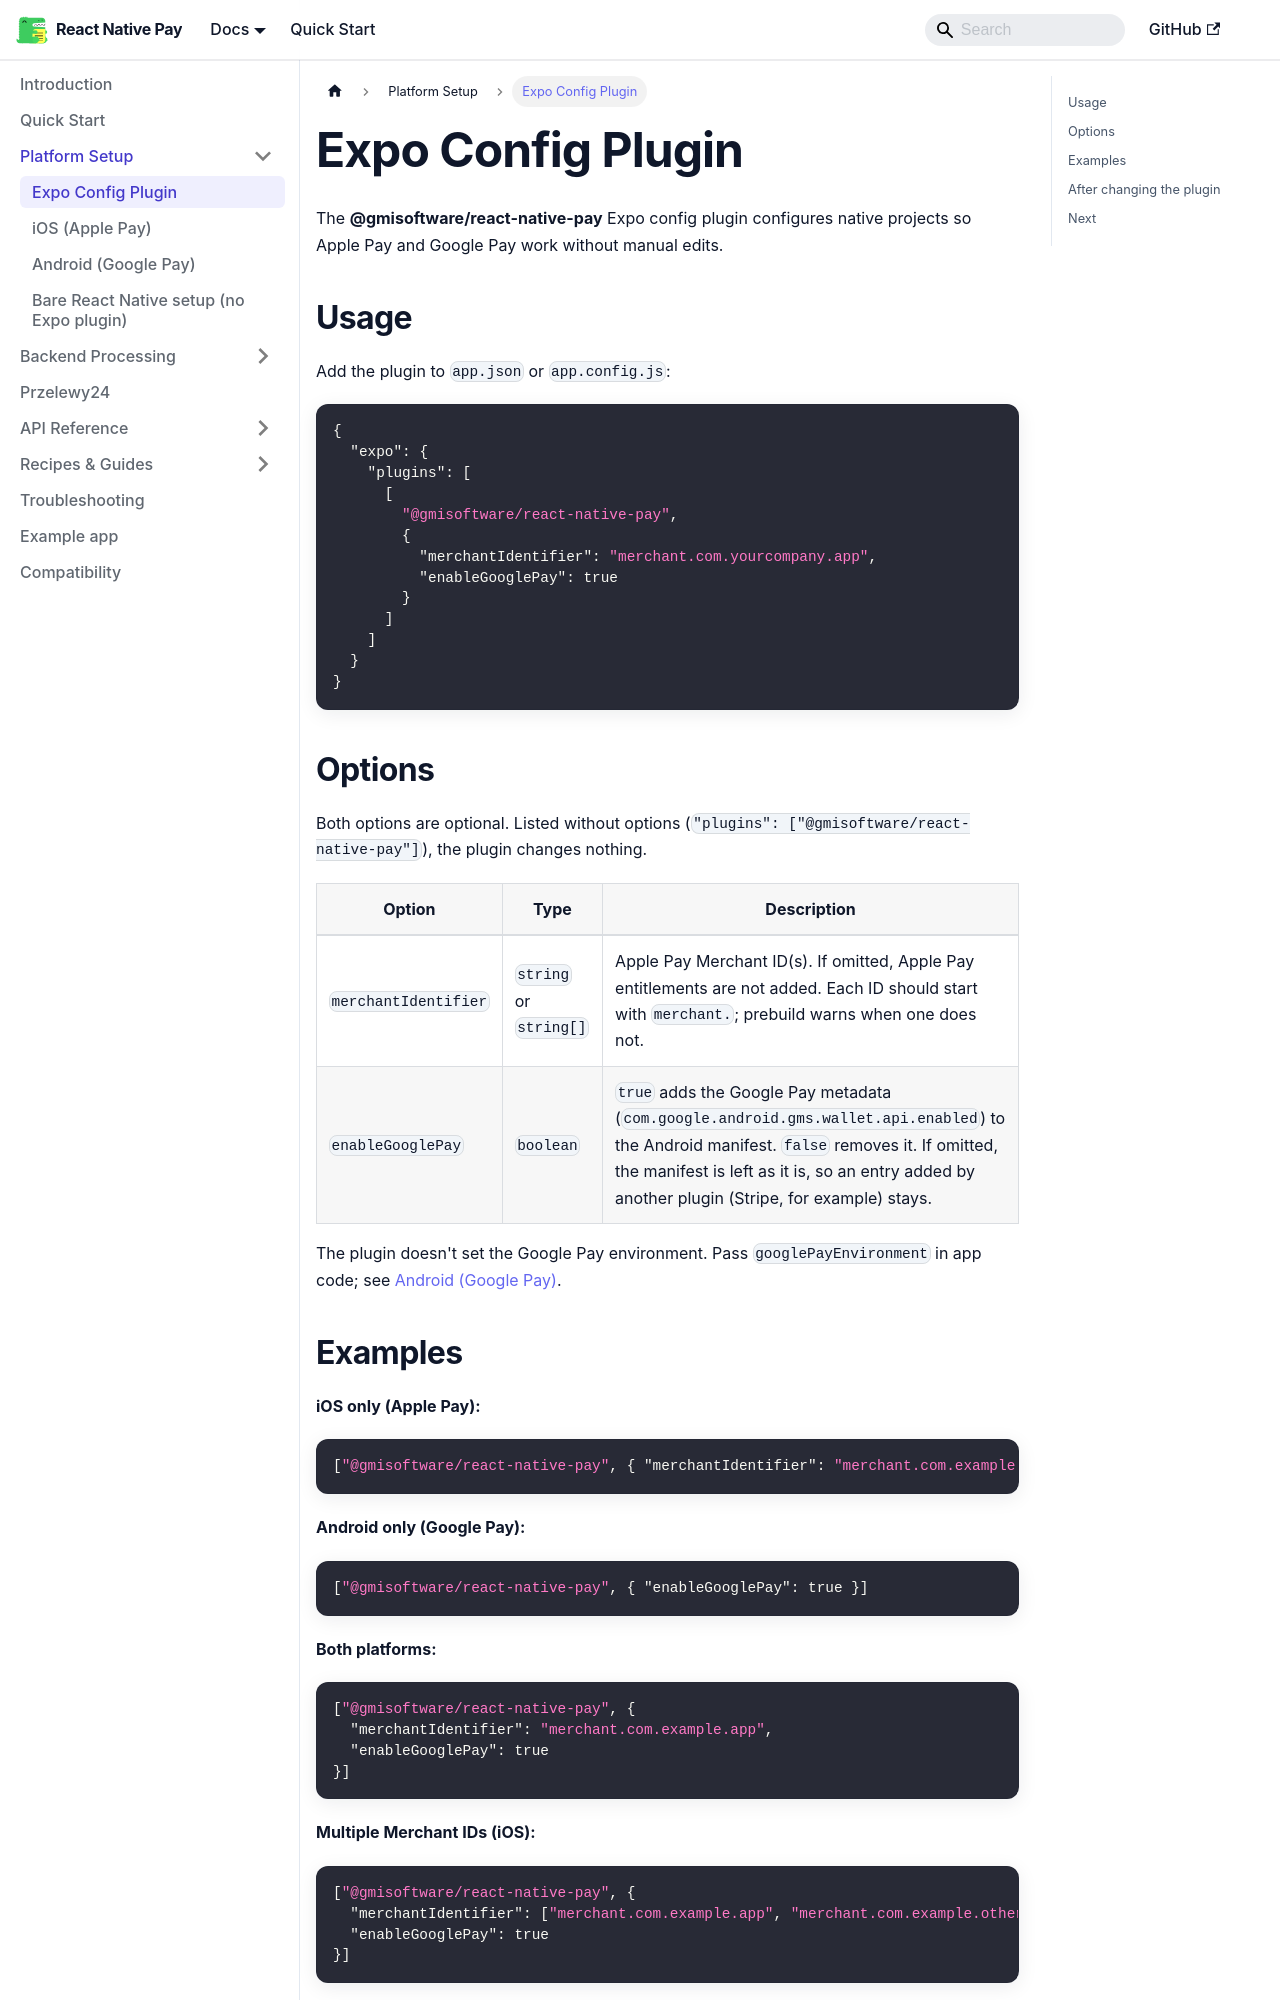

repository: gmi-software/react-native-pay · page: docs/setup/expo-plugin/index.html · generator: docusaurus

# Expo Config Plugin

The **@gmisoftware/react-native-pay** Expo config plugin configures native projects so Apple Pay and Google Pay work without manual edits.

## Usage

Add the plugin to `app.json` or `app.config.js`:

```json
{
  "expo": {
    "plugins": [
      [
        "@gmisoftware/react-native-pay",
        {
          "merchantIdentifier": "merchant.com.yourcompany.app",
          "enableGooglePay": true
        }
      ]
    ]
  }
}
```

## Options

Both options are optional. Listed without options (`"plugins": ["@gmisoftware/react-native-pay"]`), the plugin changes nothing.

| Option | Type | Description |
|--------|------|-------------|
| `merchantIdentifier` | `string` or `string[]` | Apple Pay Merchant ID(s). If omitted, Apple Pay entitlements are not added. Each ID should start with `merchant.`; prebuild warns when one does not. |
| `enableGooglePay` | `boolean` | `true` adds the Google Pay metadata (`com.google.android.gms.wallet.api.enabled`) to the Android manifest. `false` removes it. If omitted, the manifest is left as it is, so an entry added by another plugin (Stripe, for example) stays. |

The plugin doesn't set the Google Pay environment. Pass `googlePayEnvironment` in app code; see [Android (Google Pay)](/docs/setup/android-google-pay#3-gateway-configuration-in-app-code).
